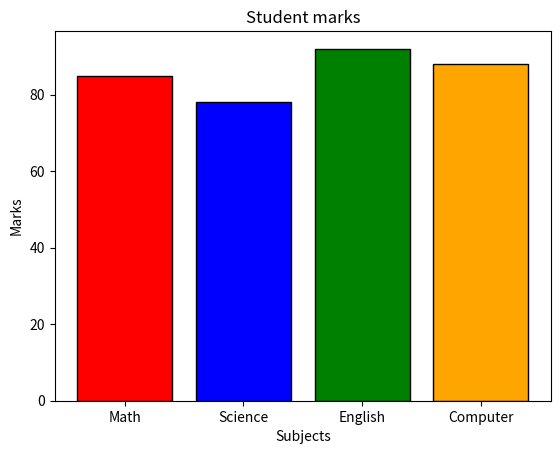

Write Python code to recreate this figure.
'''
Question:
Using Matplotlib, create a bar graph for the following data:

subjects = ['Math', 'Science', 'English', 'Computer']
marks = [85, 78, 92, 88]

The graph should contain:

Title
X-axis label
Y-axis label
Different colors for the bars
Border around each bar
'''
import matplotlib.pyplot as plt

subjects = ['Math', 'Science', 'English', 'Computer']
marks = [85, 78, 92, 88]

colors = ['red', 'blue', 'green', 'orange']

plt.bar(subjects, marks, color = colors, edgecolor = 'black')

plt.title("Student marks")
plt.xlabel("Subjects")
plt.ylabel("Marks")

plt.show()
